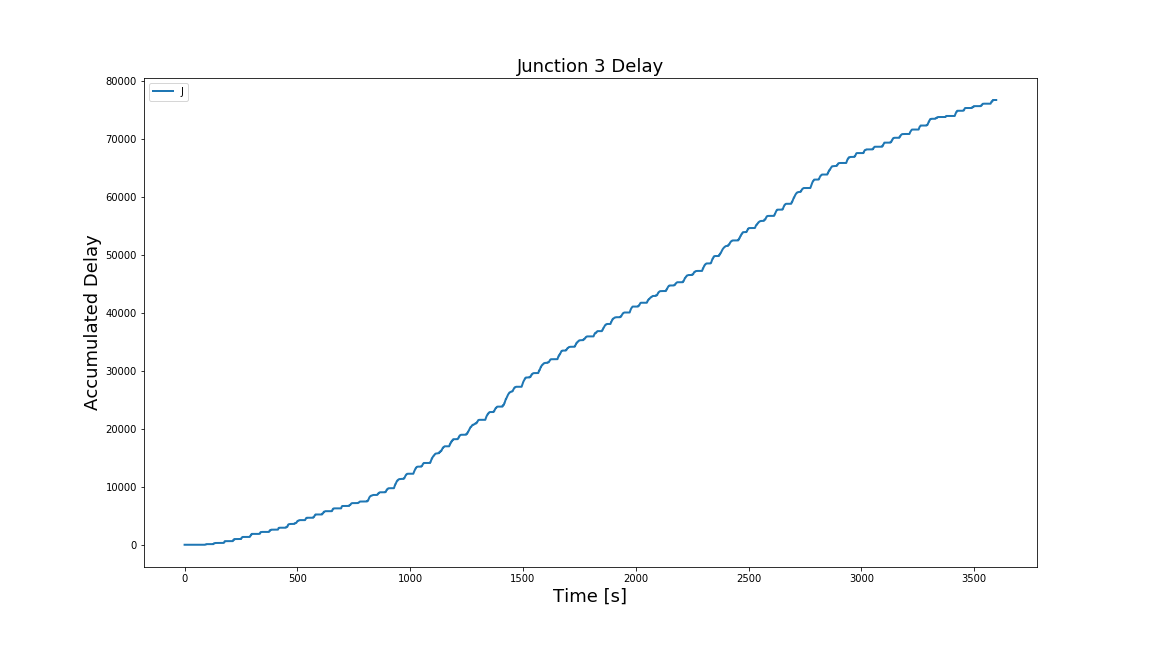

The table this chart was drawn from, first rows:
Time, Junction 3 delay
0, 0.0
1, 0.0
2, 0.0
3, 0.0
4, 0.0
5, 0.0
6, 0.0
7, 0.0
8, 0.0
9, 0.0
10, 0.0
11, 0.0
12, 0.0
13, 0.0
14, 0.0
15, 0.0
16, 0.0
17, 0.0
18, 0.0
19, 0.0
20, 0.0
21, 0.0
22, 0.0
23, 0.0
24, 0.0
25, 0.0
26, 0.5591
27, 0.5591
28, 0.5591
29, 0.5591
30, 0.5591
31, 0.5591
32, 0.5591
33, 0.5591
34, 0.5591
35, 0.5591
36, 0.5591
37, 0.5591
38, 0.5591
39, 0.5591
40, 0.5591
41, 0.5591
42, 0.5591
43, 0.5591
44, 1.015
45, 1.015
46, 1.015
47, 1.015
48, 1.015
49, 1.015
50, 1.015
51, 1.015
52, 1.015
53, 1.015
54, 1.015
55, 1.015
56, 1.015
57, 1.015
58, 1.015
59, 1.015
... 3,539 more rows
